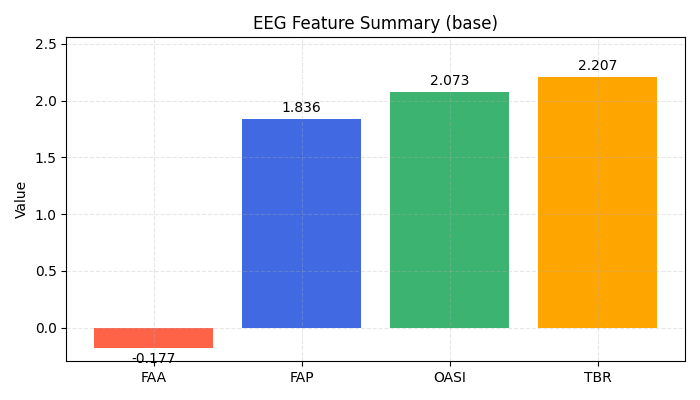

The file beside this chart, header and first rows:
FAA, FAP, OASI, TBR
-0.1766, 1.836, 2.073, 2.207
